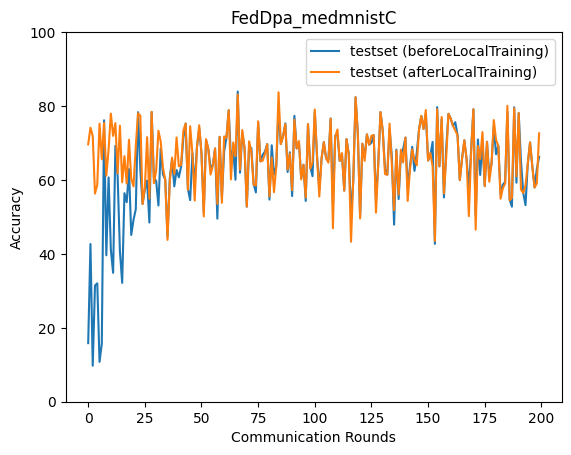

The table this chart was drawn from, first rows:
epoch, accuracy_test_before, accuracy_test_after
0, 15.85, 69.65
1, 42.67, 74.14
2, 9.738, 71.91
3, 31.45, 56.33
4, 32.04, 58.7
5, 10.79, 75.22
6, 15.69, 65.6
7, 76.14, 75.42
8, 39.62, 61.17
9, 60.69, 68.26
10, 41.12, 77.96
11, 34.87, 71.93
12, 69.25, 75.38
13, 60.81, 61.82
14, 40.74, 74.69
15, 32.16, 59.36
16, 56.43, 66.46
17, 53.99, 59.02
18, 62.93, 70.88
19, 45.12, 60.34
20, 49.21, 58.27
21, 52.08, 69.15
22, 78.33, 78.03
23, 62.93, 77.4
24, 53.5, 53.5
25, 57.32, 57.92
26, 59.83, 71.57
27, 48.48, 54.94
28, 78.41, 78.41
29, 60.63, 59.13
30, 59.72, 62.56
31, 53.08, 73.31
32, 68.52, 70.37
33, 61.47, 63.3
34, 60.16, 59.96
35, 44.64, 43.78
36, 60.44, 59.5
37, 65.45, 66.04
38, 58.27, 61.6
39, 62.69, 71.5
40, 60.72, 63.71
41, 63.64, 64.09
42, 71.38, 73.36
43, 75.26, 75.26
44, 57.63, 57.32
45, 54.55, 74.55
46, 67.2, 67.2
47, 58.49, 54.43
48, 68.94, 68.94
49, 74, 74.8
50, 67.12, 67.12
51, 51.29, 50.12
52, 70.82, 71.04
53, 68.45, 68.45
54, 63.36, 61.47
55, 64.02, 63.86
56, 68.53, 68.53
57, 49.53, 53.52
58, 71.66, 71.66
59, 55.26, 53.83
... 140 more rows
